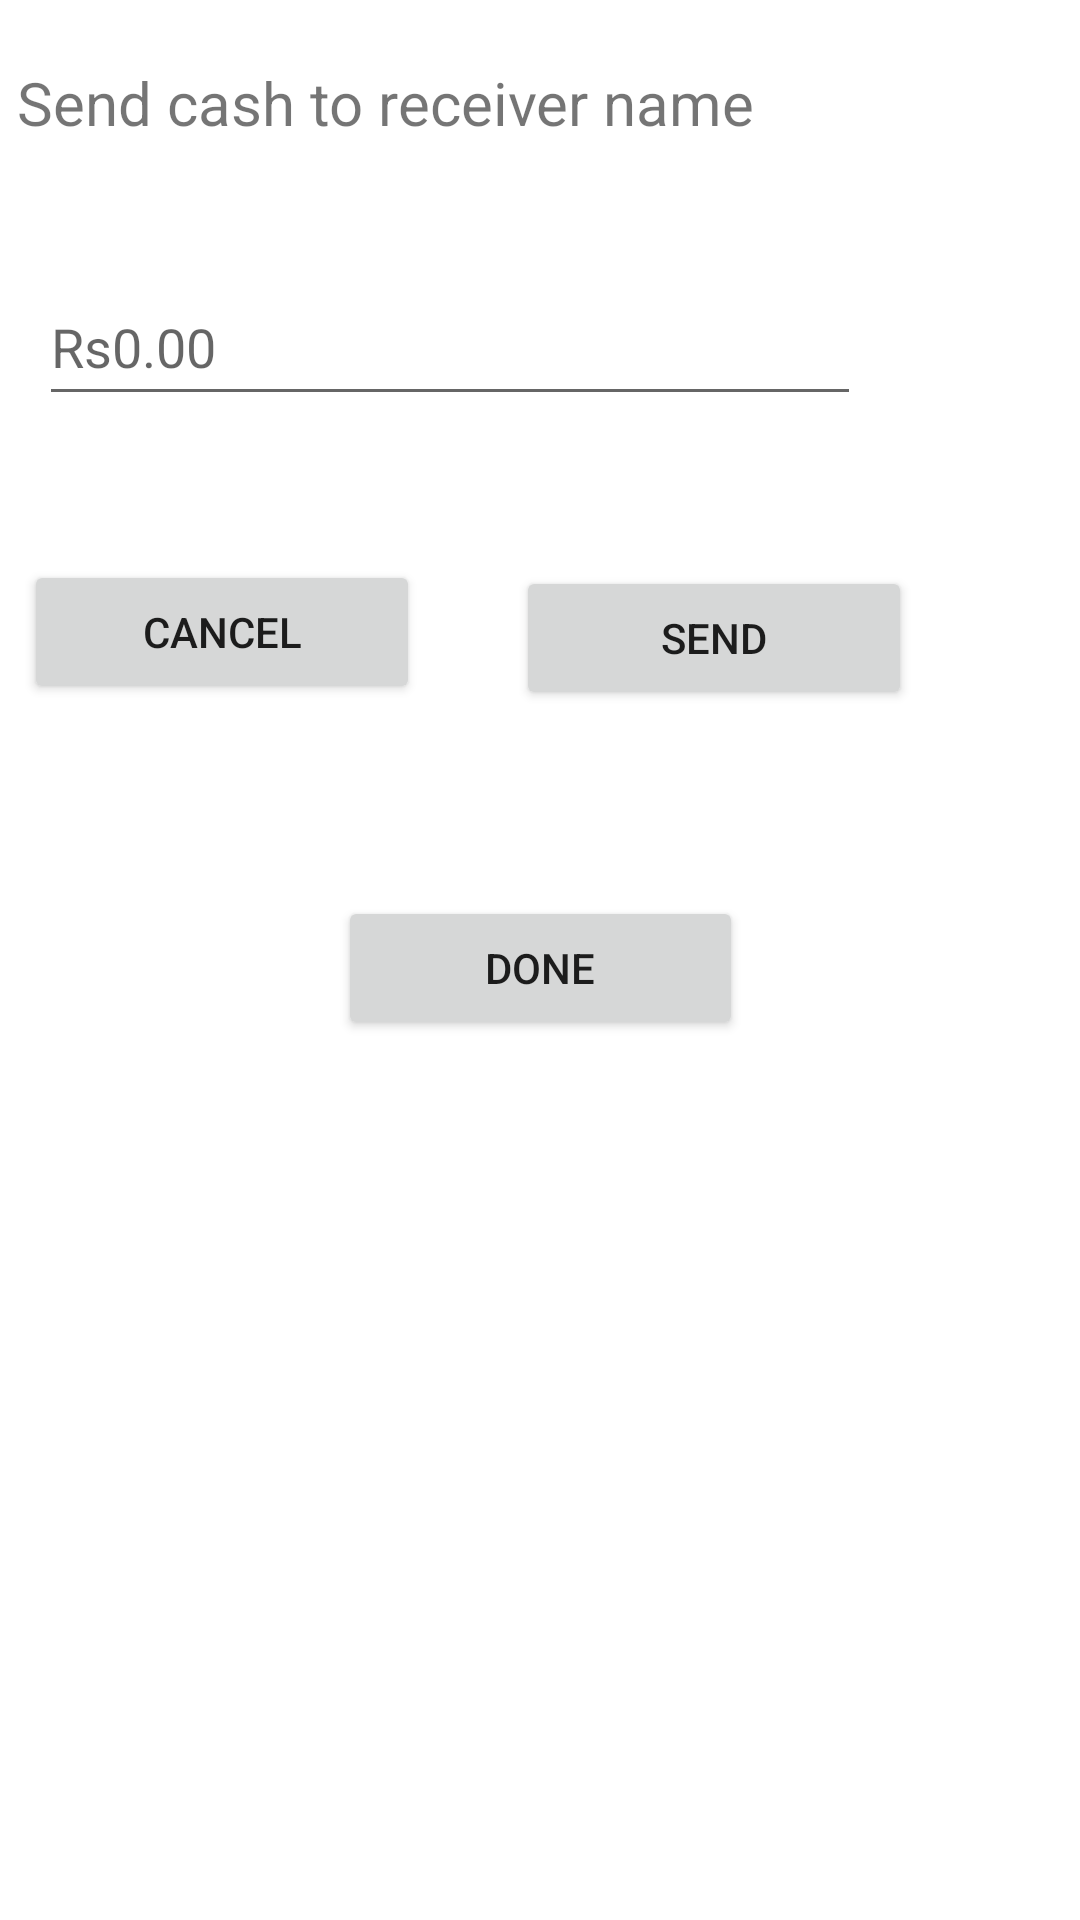

Produce the Android XML layout that renders to this screen, including the resource entries it uses.
<!-- AndroidManifest.xml: application theme Theme.KotlinLearning -->
<!-- res/layout/fragment_cash.xml -->
<?xml version="1.0" encoding="utf-8"?>
<androidx.constraintlayout.widget.ConstraintLayout
    xmlns:android="http://schemas.android.com/apk/res/android"
    xmlns:app="http://schemas.android.com/apk/res-auto"
    xmlns:tools="http://schemas.android.com/tools"
    android:layout_width="match_parent"
    android:layout_height="match_parent"
    tools:context=".CashFragment">

    <Button
        android:id="@+id/cancel_button"
        android:layout_width="132dp"
        android:layout_height="48dp"
        android:layout_marginTop="48dp"
        android:layout_marginEnd="32dp"
        android:text="CANCEL"
        app:layout_constraintEnd_toStartOf="@+id/send_button"
        app:layout_constraintHorizontal_bias="1.0"
        app:layout_constraintStart_toStartOf="parent"
        app:layout_constraintTop_toBottomOf="@+id/amount_Text"
        tools:ignore="DuplicateSpeakableTextCheck" />

    <Button
        android:id="@+id/send_button"
        android:layout_width="132dp"
        android:layout_height="48dp"
        android:layout_marginTop="52dp"
        android:text="SEND"
        app:layout_constraintBottom_toBottomOf="@+id/cancel_button"
        app:layout_constraintEnd_toEndOf="parent"
        app:layout_constraintHorizontal_bias="0.754"
        app:layout_constraintStart_toStartOf="parent"
        app:layout_constraintTop_toBottomOf="@+id/amount_Text" />

    <TextView
        android:id="@+id/textView4"
        android:layout_width="345dp"
        android:layout_height="49dp"

        android:text="Send cash to receiver name"
        android:textSize="20sp"
        app:layout_constraintBottom_toBottomOf="parent"
        app:layout_constraintEnd_toEndOf="parent"
        app:layout_constraintHorizontal_bias="0.384"
        app:layout_constraintStart_toStartOf="parent"
        app:layout_constraintTop_toTopOf="parent"
        app:layout_constraintVertical_bias="0.035" />

    <EditText
        android:id="@+id/amount_Text"
        android:layout_width="274dp"
        android:layout_height="49dp"
        android:layout_marginTop="20dp"
        android:ems="10"
        android:hint="Rs0.00"
        android:inputType="textPersonName"
        app:layout_constraintEnd_toEndOf="parent"
        app:layout_constraintHorizontal_bias="0.151"
        app:layout_constraintStart_toStartOf="parent"
        app:layout_constraintTop_toBottomOf="@+id/textView4" />

    <Button
        android:id="@+id/button3"
        android:layout_width="135dp"
        android:layout_height="48dp"
        android:layout_marginTop="64dp"
        android:text="DONE"
        app:layout_constraintEnd_toEndOf="parent"
        app:layout_constraintStart_toStartOf="parent"
        app:layout_constraintTop_toBottomOf="@+id/cancel_button" />
</androidx.constraintlayout.widget.ConstraintLayout>
<!-- resources referenced by this layout -->
<resources>
  <style name="Theme.KotlinLearning" parent="Theme.MaterialComponents.Light.NoActionBar">
          
          <item name="colorPrimary">@color/purple_500</item>
          <item name="colorPrimaryVariant">@color/purple_700</item>
          <item name="colorOnPrimary">@color/white</item>
          
          <item name="colorSecondary">@color/teal_200</item>
          <item name="colorSecondaryVariant">@color/teal_700</item>
          <item name="colorOnSecondary">@color/black</item>
          
          <item name="android:statusBarColor" tools:targetApi="l">?attr/colorPrimaryVariant</item>
          
      </style>
  <color name="purple_500">#FF6200EE</color>
  <color name="purple_700">#FF3700B3</color>
  <color name="white">#FFFFFFFF</color>
  <color name="teal_200">#FF03DAC5</color>
  <color name="teal_700">#038A8A</color>
  <color name="black">#F3000000</color>
</resources>
